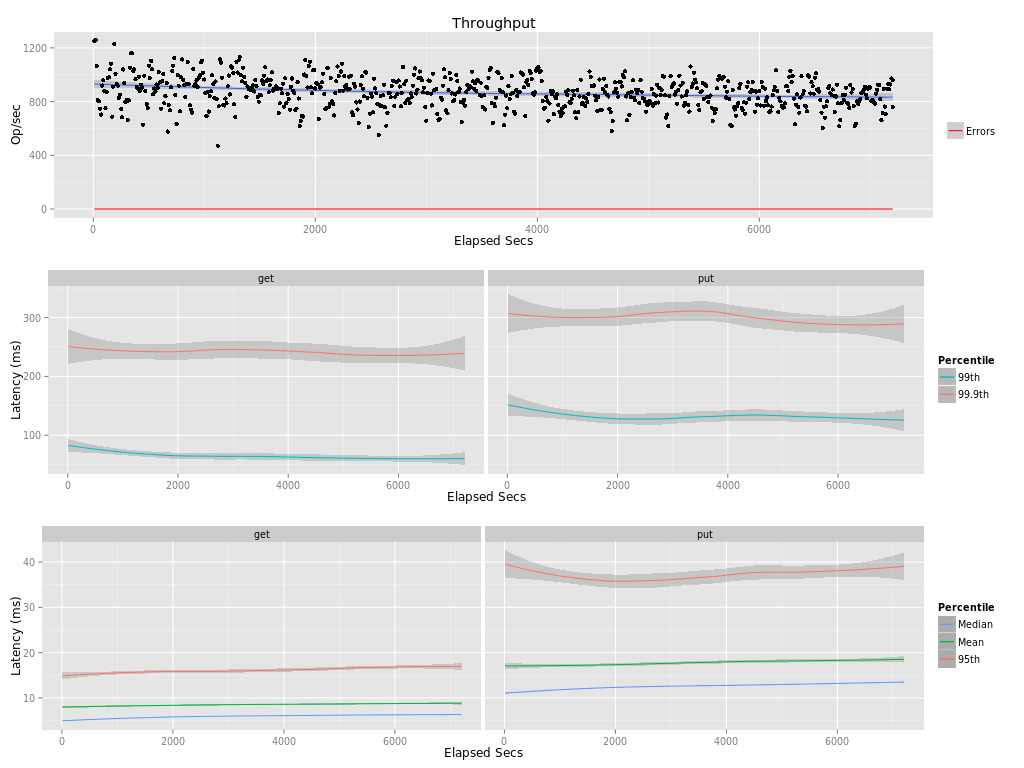

The table this chart was drawn from, first rows:
elapsed, window, total, successful, failed
10, 10, 12501, 12501, 0
20, 10, 12584, 12584, 0
30, 10, 10656, 10656, 0
40, 10, 8110, 8110, 0
50, 10, 8019, 8019, 0
60, 10, 7462, 7462, 0
70, 10, 7037, 7037, 0
80, 10, 9196, 9196, 0
90, 10, 9585, 9585, 0
100, 10, 8780, 8780, 0
110, 10, 7504, 7504, 0
120, 10, 8725, 8725, 0
130, 10, 9743, 9743, 0
140, 10, 9804, 9804, 0
150, 10, 10408, 10408, 0
160, 10, 10828, 10828, 0
170, 10, 6866, 6866, 0
180, 10, 9113, 9113, 0
190, 10, 12295, 12295, 0
200, 10, 10074, 10074, 0
210, 10, 9321, 9321, 0
220, 10, 9181, 9181, 0
230, 10, 8257, 8257, 0
240, 10, 8523, 8523, 0
250, 10, 7450, 7450, 0
260, 10, 6833, 6833, 0
270, 10, 10392, 10392, 0
280, 10, 9367, 9367, 0
290, 10, 7962, 7962, 0
300, 10, 8097, 8097, 0
310, 10, 6623, 6623, 0
320, 10, 8084, 8084, 0
330, 10, 10516, 10516, 0
340, 10, 11609, 11609, 0
350, 10, 11604, 11604, 0
360, 10, 10271, 10271, 0
370, 10, 10399, 10399, 0
380, 10, 9661, 9661, 0
390, 10, 9100, 9100, 0
400, 10, 8978, 8978, 0
410, 10, 9858, 9858, 0
420, 10, 8790, 8790, 0
430, 9.999, 9238, 9238, 0
440, 10, 9032, 9032, 0
450, 10, 6281, 6281, 0
460, 10, 9933, 9933, 0
470, 10, 8787, 8787, 0
480, 9.999, 7823, 7823, 0
490, 10, 7514, 7514, 0
500, 10, 10681, 10681, 0
510, 10, 9758, 9758, 0
520, 10, 11027, 11027, 0
530, 10, 10412, 10412, 0
540, 10, 8535, 8535, 0
550, 10, 8971, 8971, 0
560, 9.999, 8755, 8755, 0
570, 10, 9267, 9267, 0
580, 10, 9008, 9008, 0
590, 10, 10214, 10214, 0
600, 9.999, 9424, 9424, 0
... 661 more rows
